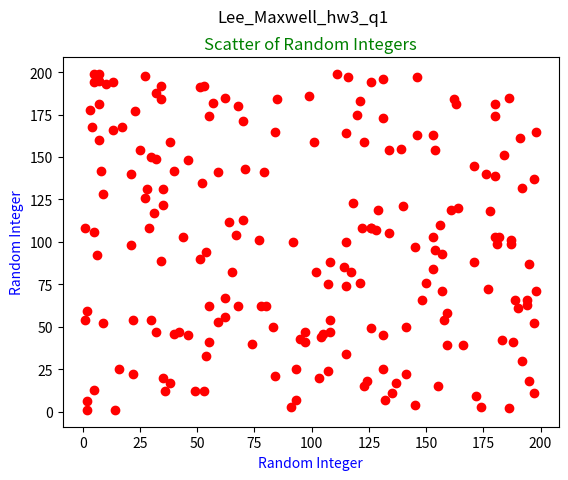

Write the Python code that produced this figure.
import os
import numpy as np
import matplotlib.pyplot as plt

fig=plt.figure() #creating the figure
ax=fig.add_subplot(1,1,1) #setting the subplot to only produce one plot
x = [np.random.randint(1,200,200,int)]
y= [np.random.randint(1,200,200,int)] #defining x and y as a list of random integers

ax.scatter(x,y,
            color='r') #producing a scatter plot with the dots color red
ax.set_title('Scatter of Random Integers',
             color = 'g')
ax.set_xlabel('Random Integer',
              color = 'b')
ax.set_ylabel('Random Integer',
              color = 'b') #adding the appropriate labels and their colors
fig.suptitle('Lee_Maxwell_hw3_q1')
plt.show()


